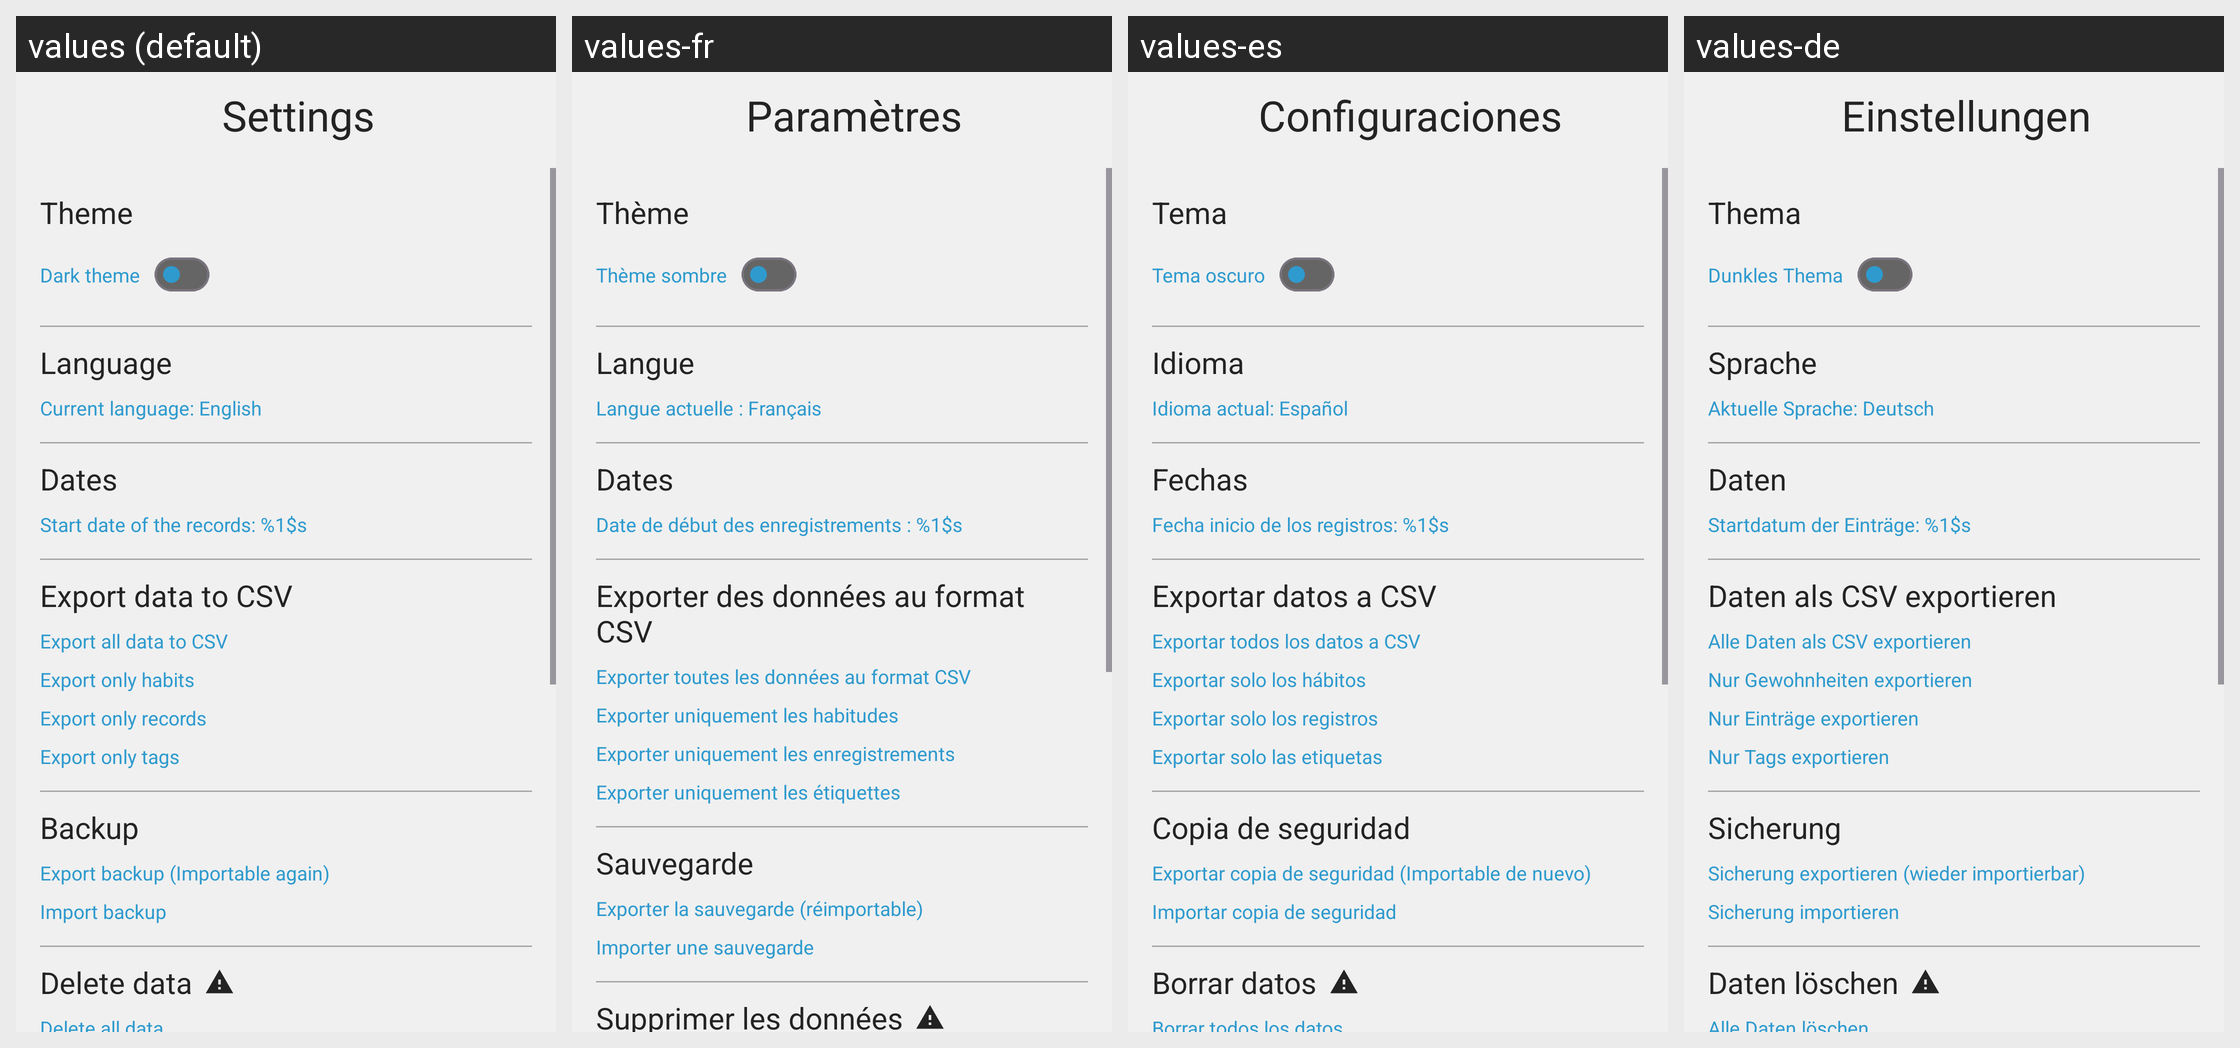

Translations of the strings shown on this Android screen, per locale in the grid:
Android screen res/layout/fragment_configuraciones.xml rendered under 4 locales, left to right: values (default), values-fr, values-es, values-de. Device: Nexus 5 (rendered at 1080×1920; each locale shown at half size, 540×960, under a caption strip naming it); theme Theme.Habits.
Other locales in the repository, not shown: values-it, values-nl, values-pt.
Strings drawn on this screen, with the default value and each locale's value (text and hints the layout hard-codes, and strings that could not be matched under every locale, appear in the picture but are not listed):

configuraciones
  values: Settings
  values-fr: Paramètres
  values-es: Configuraciones
  values-de: Einstellungen

tema
  values: Theme
  values-fr: Thème
  values-es: Tema
  values-de: Thema

tema_oscuro
  values: Dark theme
  values-fr: Thème sombre
  values-es: Tema oscuro
  values-de: Dunkles Thema

idioma
  values: Language
  values-fr: Langue
  values-es: Idioma
  values-de: Sprache

idioma_actual
  values: Current language: English
  values-fr: Langue actuelle : Français
  values-es: Idioma actual: Español
  values-de: Aktuelle Sprache: Deutsch

fechas
  values: Dates
  values-fr: Dates
  values-es: Fechas
  values-de: Daten

fecha_inicio_de_los_registros
  values: Start date of the records: %1$s
  values-fr: Date de début des enregistrements : %1$s
  values-es: Fecha inicio de los registros: %1$s
  values-de: Startdatum der Einträge: %1$s

exportar_datos_a_csv
  values: Export data to CSV
  values-fr: Exporter des données au format CSV
  values-es: Exportar datos a CSV
  values-de: Daten als CSV exportieren

exportar_todos_los_datos_a_csv
  values: Export all data to CSV
  values-fr: Exporter toutes les données au format CSV
  values-es: Exportar todos los datos a CSV
  values-de: Alle Daten als CSV exportieren

exportar_solo_los_habitos
  values: Export only habits
  values-fr: Exporter uniquement les habitudes
  values-es: Exportar solo los hábitos
  values-de: Nur Gewohnheiten exportieren

exportar_solo_los_registros
  values: Export only records
  values-fr: Exporter uniquement les enregistrements
  values-es: Exportar solo los registros
  values-de: Nur Einträge exportieren

exportar_solo_las_etiquetas
  values: Export only tags
  values-fr: Exporter uniquement les étiquettes
  values-es: Exportar solo las etiquetas
  values-de: Nur Tags exportieren

copia_de_seguridad
  values: Backup
  values-fr: Sauvegarde
  values-es: Copia de seguridad
  values-de: Sicherung

exportar_copia_de_seguridad
  values: Export backup (Importable again)
  values-fr: Exporter la sauvegarde (réimportable)
  values-es: Exportar copia de seguridad (Importable de nuevo)
  values-de: Sicherung exportieren (wieder importierbar)

importar_copia_de_seguridad
  values: Import backup
  values-fr: Importer une sauvegarde
  values-es: Importar copia de seguridad
  values-de: Sicherung importieren

borrar_datos
  values: Delete data
  values-fr: Supprimer les données
  values-es: Borrar datos
  values-de: Daten löschen
